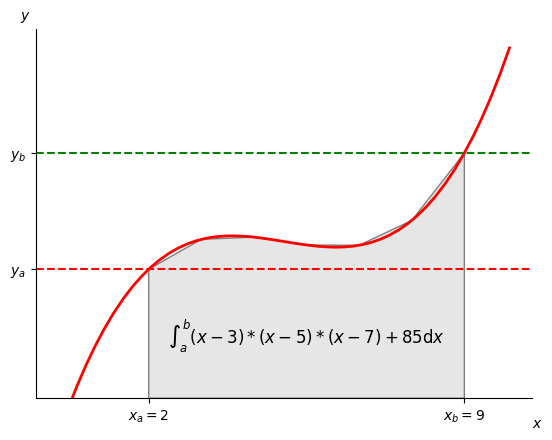

The matplotlib source for this figure:
import numpy as np
import matplotlib.pyplot as plt
from matplotlib.patches import Polygon
import sympy as sp

x = sp.symbols('x')

# Задаємо функцію
def func(x):
    return (x - 3) * (x - 5) * (x - 7) + 85
integral = sp.integrate(func(x), x)
print(integral)

# Границі інтегрування
a, b = 2, 9  # integral limits
n = 7


# Діапазон зміни x
x = np.linspace(0, 10)
# Розраховуємо значення y
y = func(x)

y2 = func(2)
y9 = func(9)

fig, ax = plt.subplots()
ax.plot(x, y, 'r', linewidth=2)
ax.set_ylim(bottom=0)

# Оформлюємо область
# Генеруємо значення x та y в області інтегрування
ix = np.linspace(a, b,n)
iy = func(ix)

# Зафарбовуємо область
verts = [(a, 0), *zip(ix, iy), (b, 0)]
poly = Polygon(verts, facecolor='0.9', edgecolor='0.5')
ax.add_patch(poly)

# Розміщуємо текст інтегралу в середині області
ax.text(0.5 * (a + b), 30, r"$\int_a^b (x - 3) * (x - 5) * (x - 7) + 85\mathrm{d}x$",
        horizontalalignment='center', fontsize=12)

# Підписуємо осі
fig.text(0.9, 0.05, '$x$')
fig.text(0.1, 0.9, '$y$')

# Ховаємо верхню та праву границі
ax.spines[['top', 'right']].set_visible(False)


# Змінюємо підписи на осях
ax.set_xticks([a, b], labels=['$x_a = 2$', '$x_b = 9$'])
ax.set_yticks([func(a), func(b)], labels=['$y_a$', '$y_b$'])

# line by y
plt.axhline(func(a), color='red', linestyle='dashed')
plt.axhline(func(b), color='green', linestyle='dashed')

plt.show()
